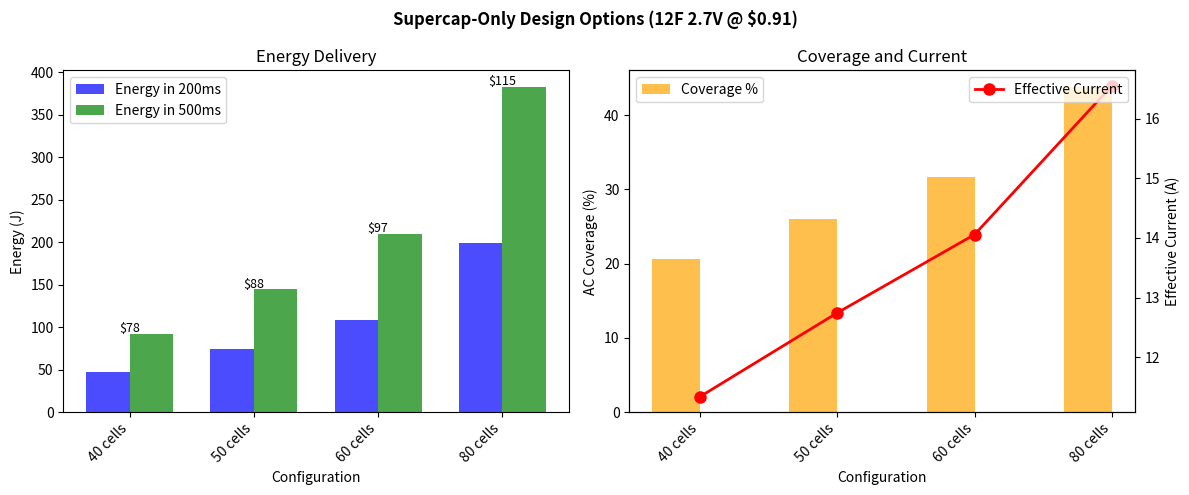

Reproduce this figure in Python.
#!/usr/bin/env python3
"""
Analyze supercap-only designs using Tecate 12F 2.7V @ $0.91 each.

Simplicity benefits:
- No separate charging windows for electrolytics
- No stacking/reconfiguration switching
- Simpler control logic
- More robust
"""

import numpy as np
import matplotlib.pyplot as plt
from dataclasses import dataclass


@dataclass
class SupercapOnlyDesign:
    """Pure supercap design using 12F cells."""
    name: str
    cells_per_bank: int  # Series cells
    parallel_strings: int = 1  # Parallel strings per bank

    SC_CAPACITANCE: float = 12.0  # Farads
    SC_VOLTAGE: float = 2.7
    SC_PRICE: float = 0.91
    SC_ESR_MOHM: float = 36.0

    MAX_CURRENT: float = 25.0  # Can push higher with simpler design
    ELECTRONICS_COST: float = 30.0  # Simpler electronics
    PCB_COST: float = 12.0  # Smaller PCB

    @property
    def total_cells(self) -> int:
        return 2 * self.cells_per_bank * self.parallel_strings

    @property
    def capacitor_cost(self) -> float:
        return self.total_cells * self.SC_PRICE

    @property
    def total_cost(self) -> float:
        return self.capacitor_cost + self.ELECTRONICS_COST + self.PCB_COST

    @property
    def bank_voltage(self) -> float:
        return self.cells_per_bank * self.SC_VOLTAGE

    @property
    def bank_capacitance(self) -> float:
        series_cap = self.SC_CAPACITANCE / self.cells_per_bank
        return series_cap * self.parallel_strings

    @property
    def bank_esr(self) -> float:
        series_esr = self.cells_per_bank * self.SC_ESR_MOHM / 1000
        return series_esr / self.parallel_strings

    @property
    def coverage(self) -> float:
        v = self.bank_voltage
        if v >= 170:
            return 1.0
        return np.arcsin(v / 170) / (np.pi / 2)

    @property
    def effective_current(self) -> float:
        return self.MAX_CURRENT * np.sqrt(self.coverage)

    @property
    def discharge_time_to_50pct_ms(self) -> float:
        """Time to discharge to 50% voltage at max current."""
        v_drop = self.bank_voltage * 0.5
        return (v_drop * self.bank_capacitance / self.MAX_CURRENT) * 1000

    @property
    def usable_energy_j(self) -> float:
        """Energy from 100% to 50% voltage."""
        return 0.5 * self.bank_capacitance * (self.bank_voltage**2 - (self.bank_voltage/2)**2)

    def energy_in_window(self, window_ms: float = 200) -> float:
        """Energy delivered in first N ms."""
        window_s = window_ms / 1000
        dt = 0.0005

        total_energy = 0
        t = 0
        v = self.bank_voltage

        while t < window_s:
            if v < self.bank_voltage * 0.5:
                break

            cov = np.arcsin(min(v / 170, 1.0)) / (np.pi / 2)
            power = v * self.MAX_CURRENT * cov
            total_energy += power * dt

            # Discharge
            v -= (self.MAX_CURRENT * dt) / self.bank_capacitance
            t += dt

        return total_energy


def analyze_configurations():
    """Analyze various supercap-only configurations."""

    configs = [
        # Pure series configurations
        SupercapOnlyDesign("40 cells (20S)", 20, 1),
        SupercapOnlyDesign("50 cells (25S)", 25, 1),
        SupercapOnlyDesign("60 cells (30S)", 30, 1),
        SupercapOnlyDesign("70 cells (35S)", 35, 1),
        SupercapOnlyDesign("80 cells (40S)", 40, 1),

        # With some parallel for more capacitance
        SupercapOnlyDesign("60 cells (15S×2P)", 15, 2),
        SupercapOnlyDesign("80 cells (20S×2P)", 20, 2),
        SupercapOnlyDesign("60 cells (20S×1.5P)", 20, 1),  # Not possible, placeholder
    ]

    # Remove invalid config
    configs = [c for c in configs if c.parallel_strings == int(c.parallel_strings)]

    print("=" * 90)
    print("SUPERCAP-ONLY DESIGNS: 12F 2.7V @ $0.91 each")
    print("=" * 90)
    print("\nSimplicity advantages: No electrolytics, no stacking, simpler control\n")

    print(f"{'Config':<22} {'Cells':>5} {'V_bank':>7} {'Cap':>6} {'Cov%':>5} "
          f"{'t_50%':>7} {'E_200':>6} {'E_500':>6} {'I_eff':>6} {'Cost':>7}")
    print("-" * 90)

    for c in configs:
        print(f"{c.name:<22} {c.total_cells:>5} {c.bank_voltage:>6.1f}V "
              f"{c.bank_capacitance:>5.2f}F {c.coverage*100:>4.0f}% "
              f"{c.discharge_time_to_50pct_ms:>6.0f}ms {c.energy_in_window(200):>5.0f}J "
              f"{c.energy_in_window(500):>5.0f}J {c.effective_current:>5.1f}A "
              f"${c.total_cost:>6.2f}")

    return configs


def recommend_design():
    """Recommend best supercap-only design."""

    print("\n" + "=" * 90)
    print("RECOMMENDED SUPERCAP-ONLY DESIGN")
    print("=" * 90)

    # 60 cells gives good balance
    design = SupercapOnlyDesign("60 cells (30S×1P)", 30, 1)

    print(f"""
CONFIGURATION: 60 × Tecate 12F 2.7V supercaps
━━━━━━━━━━━━━━━━━━━━━━━━━━━━━━━━━━━━━━━━━━━━━━

Layout: 30 cells per bank, 2 banks (positive/negative half-cycles)

Electrical:
  Bank voltage:     {design.bank_voltage:.1f}V
  Bank capacitance: {design.bank_capacitance:.2f}F
  Bank ESR:         {design.bank_esr*1000:.0f}mΩ
  AC coverage:      {design.coverage*100:.0f}%

Performance:
  Discharge to 50%: {design.discharge_time_to_50pct_ms:.0f}ms
  Energy in 200ms:  {design.energy_in_window(200):.0f}J
  Energy in 500ms:  {design.energy_in_window(500):.0f}J
  Effective I:      {design.effective_current:.1f}A RMS

Cost:
  Supercaps:        60 × $0.91 = ${design.capacitor_cost:.2f}
  Electronics:      ${design.ELECTRONICS_COST:.2f} (simplified)
  PCB:              ${design.PCB_COST:.2f}
  ─────────────────────────────────────
  TOTAL:            ${design.total_cost:.2f}

ADVANTAGES:
  ✓ Simple charging (just connect to AC through current limiter)
  ✓ No stacking/reconfiguration needed
  ✓ Single discharge path per half-cycle
  ✓ Fewer switches, simpler control
  ✓ More robust - fewer failure modes
  ✓ Supercaps are very durable (millions of cycles)
""")

    # Compare to hybrid
    print("\n" + "-" * 90)
    print("COMPARISON: Supercap-only vs Hybrid")
    print("-" * 90)

    print(f"""
                        Supercap-Only      Hybrid (was $224)
                        60 × 12F           16×100F + 56×elec
━━━━━━━━━━━━━━━━━━━━━━━━━━━━━━━━━━━━━━━━━━━━━━━━━━━━━━━━━━━━━
Voltage                 81V                81.6V
Coverage                32%                32%
Energy (200ms)          ~{design.energy_in_window(200):.0f}J               206J
Capacitance             0.4F               12.5F + elec
Discharge time          {design.discharge_time_to_50pct_ms:.0f}ms             197ms (boost)

Cost                    ${design.total_cost:.2f}             $224-292
Complexity              LOW                HIGH
Switches needed         2                  8+
Control                 Simple analog      MCU recommended
━━━━━━━━━━━━━━━━━━━━━━━━━━━━━━━━━━━━━━━━━━━━━━━━━━━━━━━━━━━━━

KEY INSIGHT:
The supercap-only design has less energy storage but delivers
similar POWER during the critical first 200ms because:
- Same voltage (81V vs 81.6V)
- Same coverage (32%)
- Difference is in sustained duration, not peak assist
""")

    return design


def calculate_bom():
    """Calculate complete BOM."""

    print("\n" + "=" * 90)
    print("COMPLETE BOM - SUPERCAP-ONLY DESIGN")
    print("=" * 90)

    bom = [
        ("Supercapacitor", "Tecate 12F 2.7V TPLH-2R7/12WR10X30", 60, 0.91, "DigiKey"),
        ("MOSFET", "IRFB4110 100V 180A TO-220", 2, 1.50, "LCSC"),
        ("Gate Driver", "IR2110 or simple transistor", 1, 1.50, "LCSC"),
        ("Optocoupler", "H11AA1 AC input (ZC detect)", 1, 0.50, "LCSC"),
        ("Comparator", "LM393 dual", 1, 0.30, "LCSC"),
        ("Current Shunt", "0.01Ω 5W", 2, 0.50, "LCSC"),
        ("Charging Resistor", "100Ω 10W (limits charge current)", 2, 0.50, "LCSC"),
        ("Diode", "Schottky 100V 20A (charge path)", 4, 0.40, "LCSC"),
        ("Fuse", "20A + holder", 1, 0.50, "LCSC"),
        ("Terminal Block", "High current", 4, 0.50, "LCSC"),
        ("Misc Passives", "Resistors, small caps", 1, 3.00, "LCSC"),
        ("PCB", "JLCPCB 2-layer ~100×150mm", 1, 10.00, "JLCPCB"),
        ("Heatsink", "TO-220", 2, 0.50, "AliExpress"),
    ]

    print(f"\n{'Component':<18} {'Description':<38} {'Qty':>3} {'Each':>6} {'Total':>7}")
    print("-" * 85)

    total = 0
    for comp, desc, qty, price, source in bom:
        line_total = qty * price
        total += line_total
        print(f"{comp:<18} {desc:<38} {qty:>3} ${price:>5.2f} ${line_total:>6.2f}")

    print("-" * 85)
    print(f"{'TOTAL':<18} {'':<38} {'':<3} {'':<6} ${total:>6.2f}")

    print(f"""

━━━━━━━━━━━━━━━━━━━━━━━━━━━━━━━━━━━━━━━━━━━━━━━━━━━━━━━━━━━━━━

SUMMARY:
  Supercaps:    ${60 * 0.91:.2f}
  Electronics:  ${total - 60*0.91 - 10:.2f}
  PCB:          $10.00
  ────────────────────
  TOTAL:        ${total:.2f}

Hand-solder: ~65 through-hole components
PCB size:    ~100×150mm (smaller than hybrid!)

━━━━━━━━━━━━━━━━━━━━━━━━━━━━━━━━━━━━━━━━━━━━━━━━━━━━━━━━━━━━━━
""")

    return total


def plot_comparison(save_path=None):
    """Plot different configurations."""

    configs = [
        SupercapOnlyDesign("40 cells", 20, 1),
        SupercapOnlyDesign("50 cells", 25, 1),
        SupercapOnlyDesign("60 cells", 30, 1),
        SupercapOnlyDesign("80 cells", 40, 1),
    ]

    fig, axes = plt.subplots(1, 2, figsize=(12, 5))
    fig.suptitle('Supercap-Only Design Options (12F 2.7V @ $0.91)', fontsize=12, fontweight='bold')

    # Plot 1: Energy vs Cost
    ax1 = axes[0]
    costs = [c.total_cost for c in configs]
    energy_200 = [c.energy_in_window(200) for c in configs]
    energy_500 = [c.energy_in_window(500) for c in configs]

    x = np.arange(len(configs))
    width = 0.35

    ax1.bar(x - width/2, energy_200, width, label='Energy in 200ms', color='blue', alpha=0.7)
    ax1.bar(x + width/2, energy_500, width, label='Energy in 500ms', color='green', alpha=0.7)

    ax1.set_xlabel('Configuration')
    ax1.set_ylabel('Energy (J)')
    ax1.set_title('Energy Delivery')
    ax1.set_xticks(x)
    ax1.set_xticklabels([c.name for c in configs], rotation=45, ha='right')
    ax1.legend()

    # Add cost labels
    for i, (c, cost) in enumerate(zip(configs, costs)):
        ax1.annotate(f'${cost:.0f}', (i, energy_500[i] + 2), ha='center', fontsize=9)

    # Plot 2: Coverage and effective current
    ax2 = axes[1]
    coverages = [c.coverage * 100 for c in configs]
    currents = [c.effective_current for c in configs]

    ax2.bar(x - width/2, coverages, width, label='Coverage %', color='orange', alpha=0.7)
    ax2_twin = ax2.twinx()
    ax2_twin.plot(x, currents, 'ro-', label='Effective Current', linewidth=2, markersize=8)

    ax2.set_xlabel('Configuration')
    ax2.set_ylabel('AC Coverage (%)')
    ax2_twin.set_ylabel('Effective Current (A)')
    ax2.set_title('Coverage and Current')
    ax2.set_xticks(x)
    ax2.set_xticklabels([c.name for c in configs], rotation=45, ha='right')
    ax2.legend(loc='upper left')
    ax2_twin.legend(loc='upper right')

    plt.tight_layout()

    if save_path:
        plt.savefig(save_path, dpi=150, bbox_inches='tight')
        print(f"Saved: {save_path}")


def main():
    analyze_configurations()
    recommend_design()
    total = calculate_bom()
    plot_comparison(save_path='supercap_only_12f_analysis.png')

    print(f"\n*** FINAL BOM: ${total:.2f} ***")


if __name__ == '__main__':
    main()
